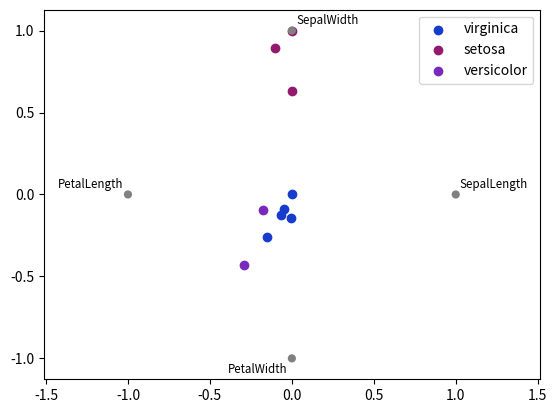

Here is the Python script that generated this plot:
import sys

import pandas as pd
import matplotlib.pyplot as plt

if __name__ == '__main__':
    x = list(range(10)) + list(range(4, 8)) + list(range(15, 25))

    df = pd.DataFrame(
        {
            'SepalLength': [6.5, 7.7, 5.1, 5.8, 7.6, 5.0, 5.4, 4.6, 6.7, 4.6],
            'SepalWidth': [3.0, 3.8, 3.8, 2.7, 3.0, 2.3, 3.0, 3.2, 3.3, 3.6],
            'PetalLength': [5.5, 6.7, 1.9, 5.1, 6.6, 3.3, 4.5, 1.4, 5.7, 1.0],
            'PetalWidth': [1.8, 2.2, 0.4, 1.9, 2.1, 1.0, 1.5, 0.2, 2.1, 0.2],
            'Category': ['virginica',
                         'virginica',
                         'setosa',
                         'virginica',
                         'virginica',
                         'versicolor',
                         'versicolor',
                         'setosa',
                         'virginica',
                         'setosa']
        })

    pd.plotting.radviz(df, 'Category')
    plt.show()
    sys.exit()
